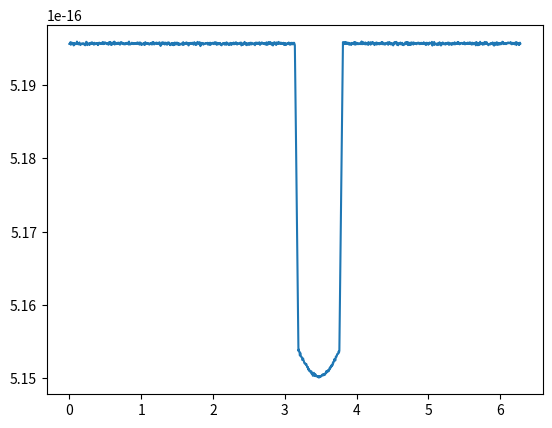

This figure's Python source:
# -*- coding: utf-8 -*-
"""
Created on Sun May 14 18:28:00 2023

[redacted]
"""

import numpy as np
from matplotlib import pyplot as plt
import pandas as pd

##This defines the stellar parameters relevant in a magnetic star-planet induced flare.
##The parameters are mass (in solar masses), distance (in parsecs), luminosity
##(in log(L_{solar})), spectral class (O,B,A,F,G,K,M), and optional parameters are
##radius (solar radii), age (seconds, 1e9 -> 1 bly), rotational period (days),
##and surface magnetic field strength (Gauss)

##For the most part, all parameters are converted to CGS units if they are not
##already, except for luminosity, which is kept in Watts. This is because the
##interaction energy is quoted in Joules/Watts. It is converted later. 
##Typical terminal stellar windspeed is estimated to be approximately solar-like
##at 400 km/s.

##The mass-loss rate is assumed to be primarily a function of spectral type,
##with more massive, hotter stars undergoing more mass loss, and cooler, 
##less massive and convective stars, losing less. This is based on empirical
##trends from various sources.

##Most stellar magnetic fields are not known; thus, it is approximated by 
##stellar age, following an empirical power law of -1.32. Additionally,
##magnetic fields can be approximated by another empirical power law of
##power -0.655. 

##A crucial assumption of this code is that the stellar magnetic fields are
##approximately dipolar; consequently, the Alfven surface can be estimated
##using only the 'magnetic confinement parameter', eta. This is a function of
##surface stellar magnetic field strength, the star's radius, the terminal
##windspeed, and the mass loss rate. The Alfven surface is then determined by
##a 1/4 power law with respect to eta, which is scaled to the Sun's Alfven
##surface of 18.8 solar radii.
class Star:
    def __init__(self, mass, dist, lumin, radius=None, age=None, p_rot=None, B=None):
        self.mass = mass
        self.lumin = 10**(lumin)*3.8e26
        if radius == None:
            radius = mass**0.8
            self.radius = (mass**0.8)*6.957e10  
        self.radius = radius*6.957e10
        self.age = age
        self.dist = dist*3.086e18
        self.p_rot = p_rot
        self.windspeed = np.sqrt(6.67e-8*self.mass*1.989e33/self.radius)
        self.brightness = self.lumin/(4*np.pi*(self.dist)**2)
        self.massloss = (9.6310**(-15))*(10**((lumin)**(1.42)))*mass**(0.16)*radius**(0.81)
        if B != None:
            self.B = B
        if age == None and B == None:
            self.B = 10**1.98/(p_rot**(np.random.normal(1.32, 0.07)))
        if p_rot == None and B == None:
            self.B = 10**6.63/(age**(np.random.normal(0.655, 0.0225)))
        if p_rot == None and age == None and B == None:
            return 'Input age, rotational period, or B field'
        elif age != None and p_rot != None and B == None:
            self.B = (10**1.98/(0.25*p_rot**(np.random.normal(1.32, 0.07)))+ 0.75*10**6.63/(age**(np.random.normal(0.655, 0.0225))))
        self.eta = 0.4*((self.B/100)**2 * (self.radius/1e12)**2)/((self.windspeed/1e8)*(self.massloss/1e-6))
        self.Alfven = 0.0874*(0.3+(self.eta)**(1/4))
        
        
        
##This defines the planet. Since little is known about the parameters which
##dictate exoplanetary magnetic fields, this is manually inputted. The radius,
##eccentricity and semi-major axis, as well as the occultation phase, are the
##only other planetary parameters. Since this class keeps track of the orbital
##distance to the barycenter (assumed to be the host star), an 'orbital resolution'
##is defined which allows the user to simulate the instrument's phase
##sensitivity. 

##The radius is given in Jupiter radii, the semi-major axis in AU, and the
##magnetic field strength in Gauss. The phase related parameters are in radians.
class Planet:
    def __init__(self, radius, a, e, B, inclination=0, orbit_resolution=0.1, occ_phase = 0):
        self.radius = radius*7.149e9
        self.e = e
        self.a = a
        self.B = B
        self.inclination = inclination
        self.phase = np.arange(0,2*np.pi, orbit_resolution)
        self.orbit = a*(1-e**2)/(1+e*np.cos(self.phase+occ_phase))
        self.orbit_resolution = orbit_resolution


##This interaction function takes as input a star and planet class, and will
##generate an array corresponding to a phase-dependent luminosity increase in 
##the host star. The luminosity increase follows the analysis by Antonio
##Lanza of weak-moderate stellar field strength. The energy is proportional
##to (B_{star}^2)(R_{star}^3) * (B_{planet}/B_{star})*(1/(star_planet distance/R_{star})^2)
##That is, the larger the star, the stronger the B field of the star, the
##stronger the B field of the planet to the star, and the closeness of approach
##of the planet all dictate the energy output. 

##The flare itself is given some energy based on the above relation. Then the
##total flare energy is released over some quasi-random timescale
##(corresponding to minutes-hours given a few day orbital period).

##The assumption is that the flare interaction cannot occur if the planet
##is not within its host's Alfven radius. The flare occurence can be modified
##by any scaling factor one wishes. As it stands, the probability is just a 
##linear increse towards some arbitrary probability as the orbit gets closer 
##to the star, though there is no real basis behind it other than intuition.
##The probability is normalized to each step, so increasing the step size
##will not increase the total probability of a flare.
def interaction(star, planet):
    period = np.sqrt(planet.a**3)
    probability = 0
    brightness_increase = []
    flare = False
    counter = 0
    phase_blocks = 0
    flare_count = 0
    flare_strength = 0
    for orbit in planet.orbit:
        threshold = np.random.random()
        if orbit > star.Alfven and flare == False:
            probability = 0
            brightness_increase.append(0)
        if orbit <= star.Alfven and flare == False:
            probability = (star.Alfven - orbit)/(star.Alfven)*0.5*(1/len(planet.orbit))
            if probability > threshold:
                flare = True
                flare_count += 1
                counter = 0
                total_energy = 1e-7*(star.B**2*(star.radius)**3)*((((planet.B/star.B)*0.04)/((orbit*1.496e13)/star.radius)**2))
                flare_time = period*(2/np.pi)* ((2*1.16)**(1/3) * (((planet.a*1.496e13))/(star.radius))**(-(1/3)) * ((1-planet.e)**(7/6))/((1+planet.e)**(1/2)) * (planet.B/star.B)**(1/3) * (planet.radius)/(star.radius))
                phase_blocks = int((flare_time/period)*len(planet.orbit))
            elif probability <= threshold:
                brightness_increase.append(0)
        if flare == True and counter <= phase_blocks:
            brightness_increase.append((total_energy/((phase_blocks/len(planet.orbit)*3.154e7)))/(4*np.pi*star.dist**2))
            counter += 1
        if counter == phase_blocks:
            flare_strength = ((((planet.B/star.B)*0.04)/((orbit*1.496e13)/star.radius)**2))
            flare = False
            counter = 0
    return brightness_increase, flare_count, flare_strength, total_energy, flare_time*365*24*60*60, total_energy/(flare_time*365*24*60*60)


def phase_curve(star, planet, interaction, linear_parameter=0.1, transit_displacement=np.pi):
    base = []
    subtraction = []
    transit_displacement = int((transit_displacement/(2*np.pi))*len(planet.orbit))
    ingress_phase = int(np.arccos(1-(planet.radius*2)**2/(2*(planet.orbit[transit_displacement]*1.496e13)**2))/(2*np.pi)*len(planet.orbit))
    transit_phase = int(np.arccos(1-(star.radius*2)**2/(2*(planet.orbit[transit_displacement]*1.496e13)**2))/(2*np.pi)*len(planet.orbit))
    limb_darkening = []
    index = 0
    for thetas in np.arange(-np.pi/2, np.pi/2, np.pi/(2*ingress_phase+transit_phase)):
        limb_darkening.append(1-linear_parameter*(1-np.cos(thetas)))
    limb_darkening.append(limb_darkening[0])
    for steps in range(len(planet.phase)):
        base.append(star.brightness*np.random.normal(1, 0.00002))
    for phases in range(len(planet.orbit)):
        if phases < transit_displacement:
            subtraction.append(0)
        elif phases >= transit_displacement and phases < (transit_displacement + ingress_phase):
            subtraction.append((-((phases-transit_displacement)/ingress_phase)*(planet.radius**2/star.radius**2))*star.brightness*limb_darkening[index])
            index += 1
        elif phases < (ingress_phase + transit_displacement) + transit_phase:
            subtraction.append(-(planet.radius**2/star.radius**2)*star.brightness*limb_darkening[index])
            index += 1
        elif phases >= (ingress_phase + transit_displacement) + transit_phase and phases <= (2*ingress_phase + transit_displacement + transit_phase):
            subtraction.append(-(((transit_displacement+transit_phase+2*ingress_phase)-phases)/ingress_phase)*(planet.radius**2/star.radius**2)*star.brightness*limb_darkening[index])
            index += 1
        elif phases > (2*ingress_phase + transit_displacement) + transit_phase:
            subtraction.append(0)
    while len(subtraction) < len(base):
        subtraction.append(0)
    base= np.array(base)
    subtraction = np.array(subtraction)
    interaction = np.array(interaction)
    curve = np.add(base,subtraction)
    return np.add(interaction,curve), limb_darkening, len(limb_darkening), index

def probability_density(star, planet):
    probability = 0
    probability_density = []
    for distance in planet.orbit:
        if distance > star.Alfven:
            probability = 0
            probability_density.append(probability)
        if distance < star.Alfven:
            probability = (star.Alfven - distance)/(star.Alfven)*(1/len(planet.orbit))
            probability_density.append(probability)
    return probability_density
            
star = Star(1.256, 123.9, 0.4, radius=1.216, age=1e9)        
planet = Planet(1.106, 0.02026, 0.0092, 100, orbit_resolution=0.005, occ_phase = np.pi)
a, b, c, d, e,f  = interaction(star, planet)
curve,dark, length, index = phase_curve(star, planet, a)
print(b,c,d,e,f)
plt.plot(planet.phase,curve)  
time = np.arange(0,1, 1/len(curve))

# probability = probability_density(star, planet)
# print(probability)
# plt.plot(range(len(probability)), probability)

# export_curve = pd.DataFrame({'time': time, 'curve': curve, 'distance': planet.orbit, })
# [redacted]
# plt.xlim(0,2*np.pi)
# print(((((planet.B/star.B)*0.04)/((min(planet.orbit)*1.496e13)/star.radius)**2)))
# theta = np.arange(0, 2*np.pi, 0.01)
# fig, ax = plt.subplots(subplot_kw={'projection': 'polar'})
# ax.plot(planet.phase[0:200], planet.orbit[0:200])
# #ax.plot(theta, np.full(shape=len(theta), fill_value=star.Alfven))
# ax.set_rmax(.05)
# ax.grid(True)
